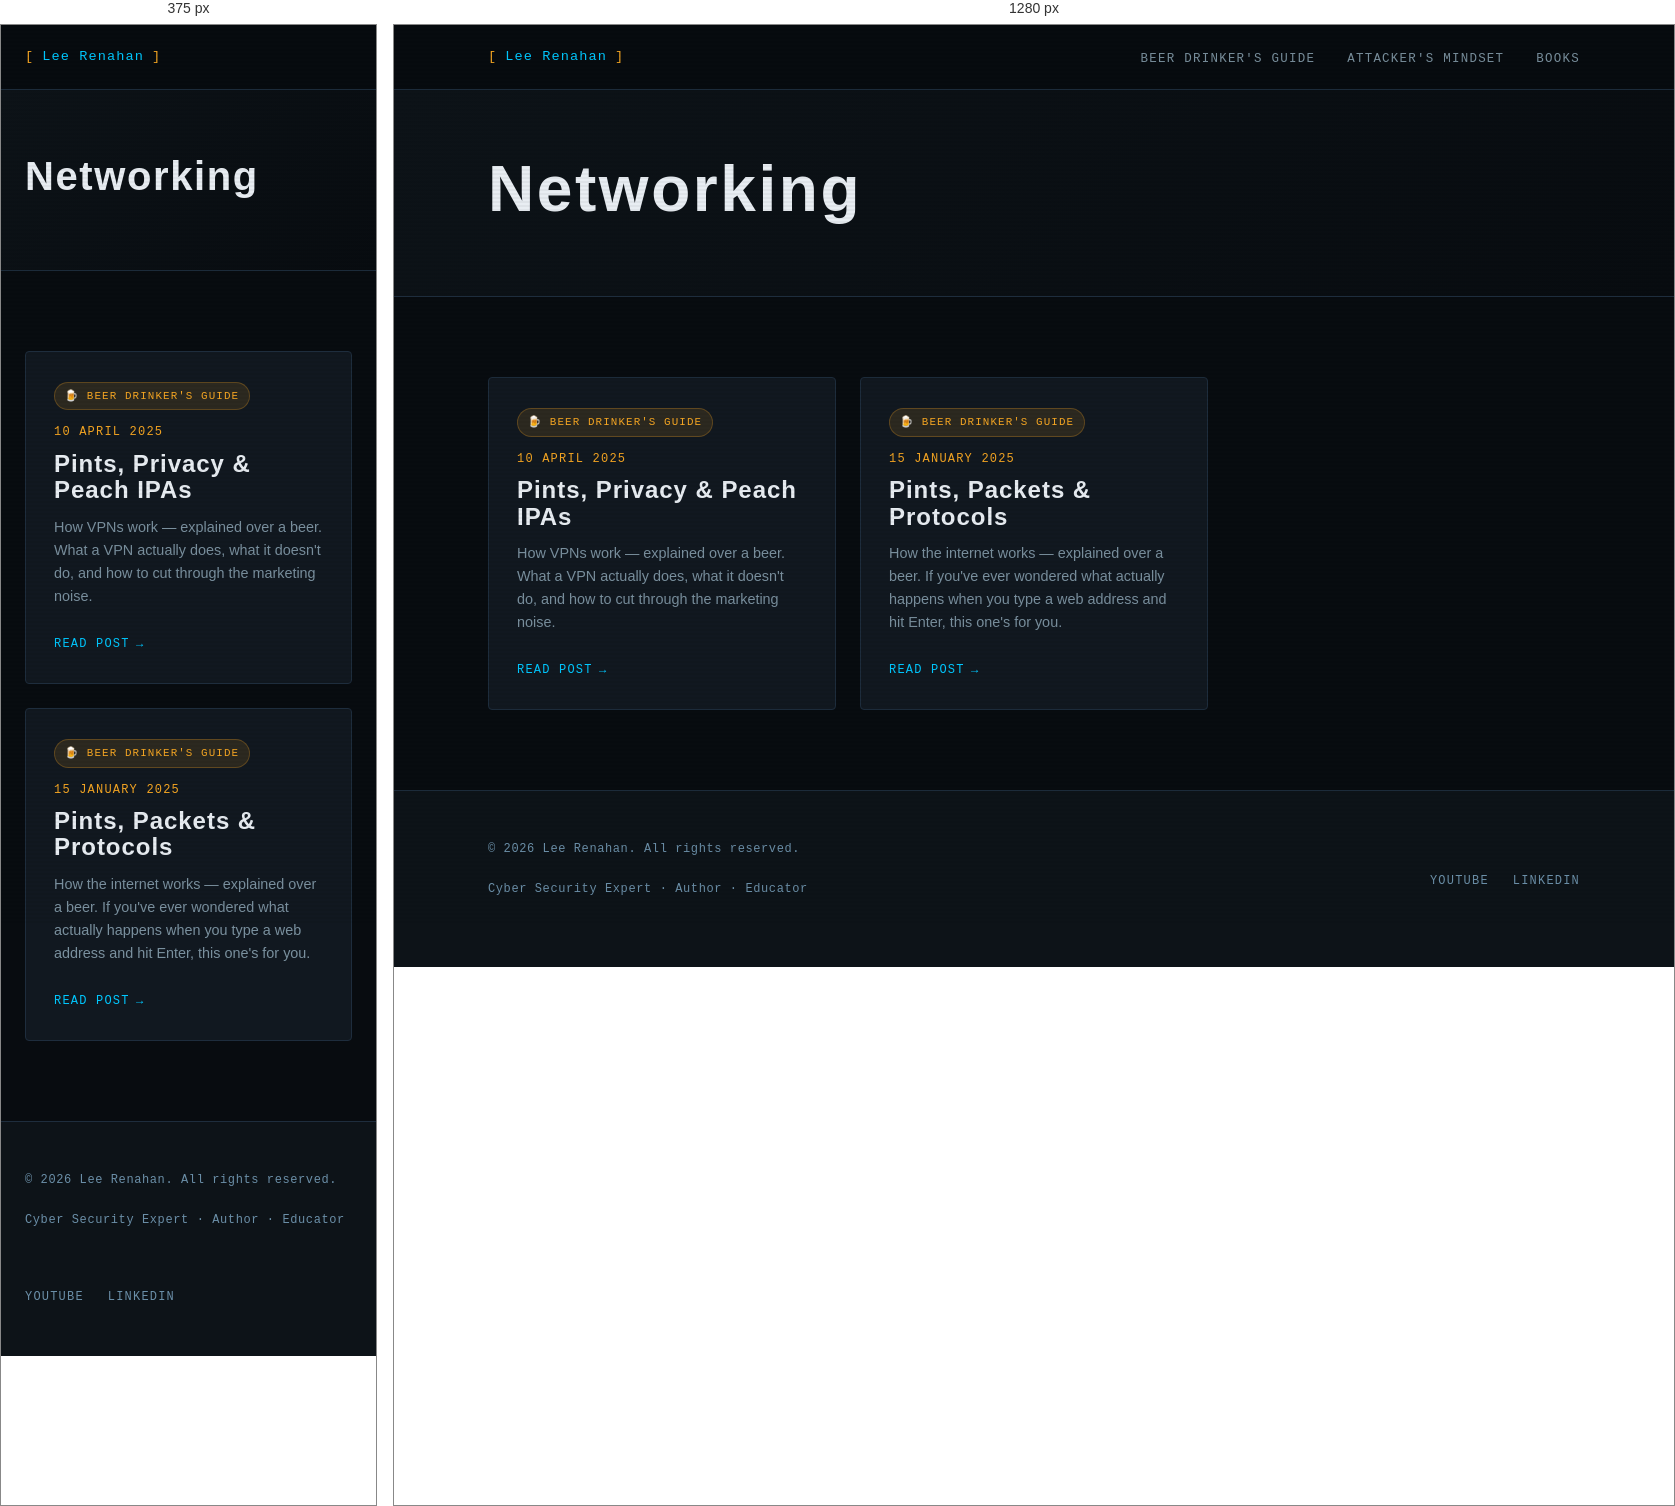
Rendered at 375 px and 1280 px, left to right.

<!-- file: index.html -->
<!DOCTYPE html>
<html lang="en-gb">
<head><script src="/livereload.js?mindelay=10&amp;v=2&amp;port=1313&amp;path=livereload" data-no-instant defer></script>
  <meta charset="UTF-8" />
  <meta name="viewport" content="width=device-width, initial-scale=1.0" />
  <title>Networking | Lee Renahan | Cyber Security Expert</title>
  <meta name="description" content="Making cyber security make sense — for everyone." />
  
  <link rel="preconnect" href="https://fonts.googleapis.com" />
  <link rel="preconnect" href="https://fonts.gstatic.com" crossorigin />
  <link rel="stylesheet" href="/css/main.css" />
</head>
<body><nav class="site-nav">
  <div class="nav-inner">
    <a href="/" class="nav-logo">
      <span class="bracket">[</span>
      Lee Renahan
      <span class="bracket">]</span>
    </a>
    <ul class="nav-links">
      
        <li><a href="/series/beer-drinkers-guide/">Beer Drinker&#39;s Guide</a></li>
      
        <li><a href="/series/attackers-mindset/">Attacker&#39;s Mindset</a></li>
      
        <li><a href="/books/">Books</a></li>
      
    </ul>
  </div>
</nav>
<main>

<div class="series-hero">
  <div class="container">
    
    
    <h1 class="section-title" style="font-size: clamp(2.5rem, 5vw, 4rem);">Networking</h1>
    
    
  </div>
</div>

<section>
  <div class="container">

    
      <div class="grid-3">
        
          <div class="card">
            
              
                <span class="series-pill series-pill--beer">🍺 Beer Drinker's Guide</span>
              
            

            <div class="post-meta" style="margin-bottom:0.5rem;">
              <span>10 April 2025</span>
            </div>

            <h3 class="card-title">Pints, Privacy &amp; Peach IPAs</h3>
            <p class="card-excerpt">How VPNs work — explained over a beer. What a VPN actually does, what it doesn&#39;t do, and how to cut through the marketing noise.</p>
            <a href="http://localhost:1313/series/beer-drinkers-guide/beer-drinkers-guide-to-vpns/" class="card-link">Read post</a>
          </div>
        
          <div class="card">
            
              
                <span class="series-pill series-pill--beer">🍺 Beer Drinker's Guide</span>
              
            

            <div class="post-meta" style="margin-bottom:0.5rem;">
              <span>15 January 2025</span>
            </div>

            <h3 class="card-title">Pints, Packets &amp; Protocols</h3>
            <p class="card-excerpt">How the internet works — explained over a beer. If you&#39;ve ever wondered what actually happens when you type a web address and hit Enter, this one&#39;s for you.</p>
            <a href="http://localhost:1313/series/beer-drinkers-guide/pints-packets-protocols/" class="card-link">Read post</a>
          </div>
        
      </div>
    

  </div>
</section>


  </main><footer class="site-footer">
  <div class="container">
    <div class="footer-inner">
      <div>
        <p class="footer-copy">
          &copy; 2026 Lee Renahan. All rights reserved.
        </p>
        <p class="footer-copy" style="margin-top:0.25rem;">
          Cyber Security Expert &middot; Author &middot; Educator
        </p>
      </div>
      <ul class="footer-links">
        <li><a href="https://www.youtube.com/@leerenahan4043" target="_blank" rel="noopener">YouTube</a></li>
        <li><a href="https://www.linkedin.com/in/lee-renahan-76a2bb71" target="_blank" rel="noopener">LinkedIn</a></li>
      </ul>
    </div>
  </div>
</footer>
</body>
</html>


/* @media block from main.css */
@media (max-width: 768px) {
  .nav-links { display: none; }
  .about-strip { grid-template-columns: 1fr; gap: 2rem; }
  .book-card { grid-template-columns: 1fr; }
  .book-cover { aspect-ratio: auto; height: 200px; }
  .footer-inner { grid-template-columns: 1fr; }
  .grid-2 { grid-template-columns: 1fr; }
}